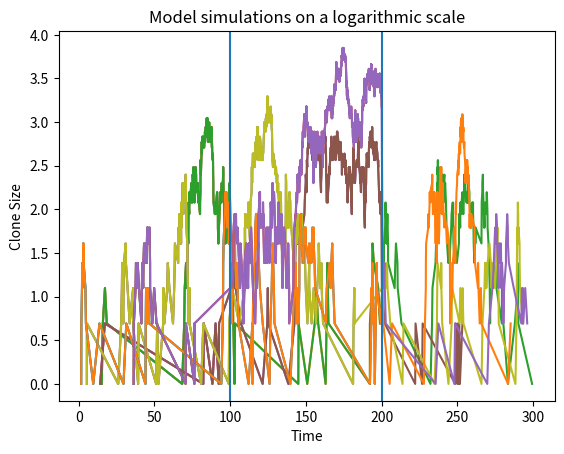

The script that saved this image:
import numpy as np
import random
import scipy.stats
import matplotlib.pyplot as plt
import math

init_population=np.array([1,0]) #inital condition
population=init_population
#the effect each transition has on the states:
state_changes= np.array([
        [0,1], #The stem cell divides asymmetrically
        [0,1], #The progenitor cells divides symmetrically
        [0,-1], #The progenitor cell dies
    ])
l=[]
logl=[]
time_points=[]
def gillespie(t_start,t_stop,omega, lam, population, state_changes,l,logl,time_points):
    t=t_start
    while t<t_stop:
        s,p=population 

        prob=np.array([omega*s, 0.5*lam*p, 0.5*lam*p]) #probability of each transition happening

        del_t=np.random.exponential(1/(np.sum(prob))) #choosing a time change from an exponential distribution

        state=scipy.stats.rv_discrete(values=([0,1,2],[prob[0]/np.sum(prob), prob[1]/np.sum(prob), prob[2]/np.sum(prob)])).rvs() #choosing a state change from a discrete distribution 
        t=t+del_t #updating the time
        population=population+state_changes[state] #updating the population
        l.append(p+1)
        logl.append(math.log(p+1))
        time_points.append(t)
    return population, l,logl, time_points

passage_times=np.array([0,100,200,300])
passage_start_amounts=np.array([[1,0],[1,2],[1,2]])

for j in range(5):
    for i in range(passage_times.size-1):
        population,l,logl,time_points=gillespie(t_start=passage_times[i],t_stop=passage_times[i+1],omega=0.07,lam=0.7,population=passage_start_amounts[i], state_changes=state_changes, l=l,logl=logl, time_points=time_points)
        if time_points[-1]>passage_times[i+1]:
            del l[-1]
            del logl[-1]
            population=[1,l[-1]]
            del time_points[-1]
        plt.plot(time_points,logl)
    l=[]
    logl=[]
    time_points=[]

plt.ylabel('Clone Size')
plt.xlabel('Time')
plt.axvline(200)
plt.axvline(100)
plt.title('Model simulations on a logarithmic scale')
plt.show()